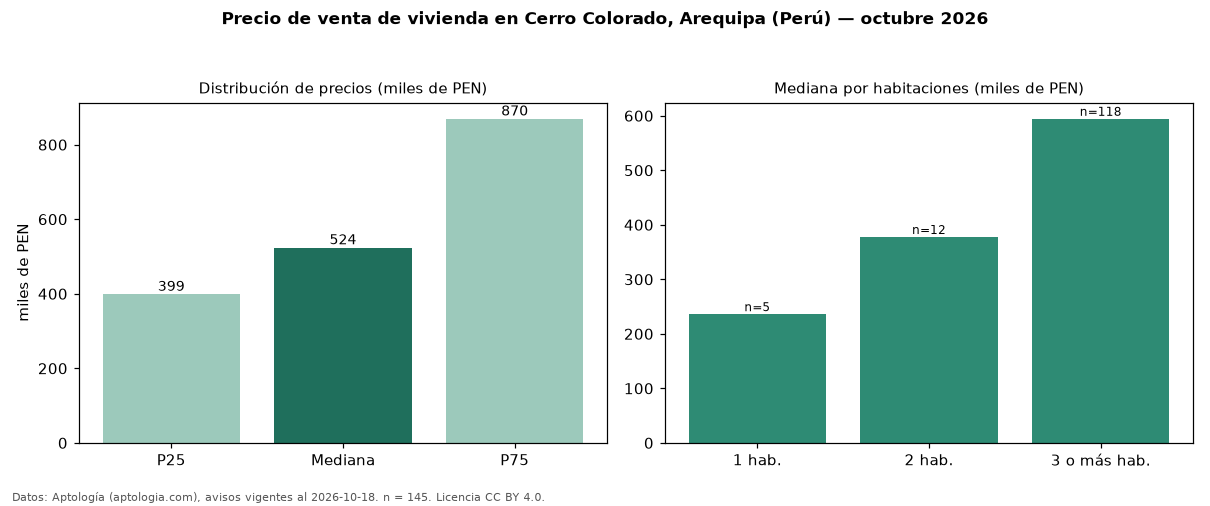

The table this chart was drawn from, first rows:
seccion, metrica, valor, moneda, n
precio, p25, 399000, PEN, 145
precio, mediana, 524000, PEN, 145
precio, p75, 869500, PEN, 145
precio, minimo, 206460, PEN, 145
precio, maximo, 5812500, PEN, 145
m2, mediana_precio_m2, 4409, PEN, 141
m2, area_mediana_m2, 124.0, m2, 141
banos, mediana_banos, 2.0, , 
parqueadero, pct_con_parqueadero, 100.0, %, 131
habitaciones, 1, 236132, PEN, 5
habitaciones, 2, 377747, PEN, 12
habitaciones, 3+, 594500, PEN, 118
fuente, fecha_datos, 2026-10-18, , 
fuente, atribucion, https://www.aptologia.com/pe/venta/arequ…, , 
fuente, licencia, CC BY 4.0, , 
